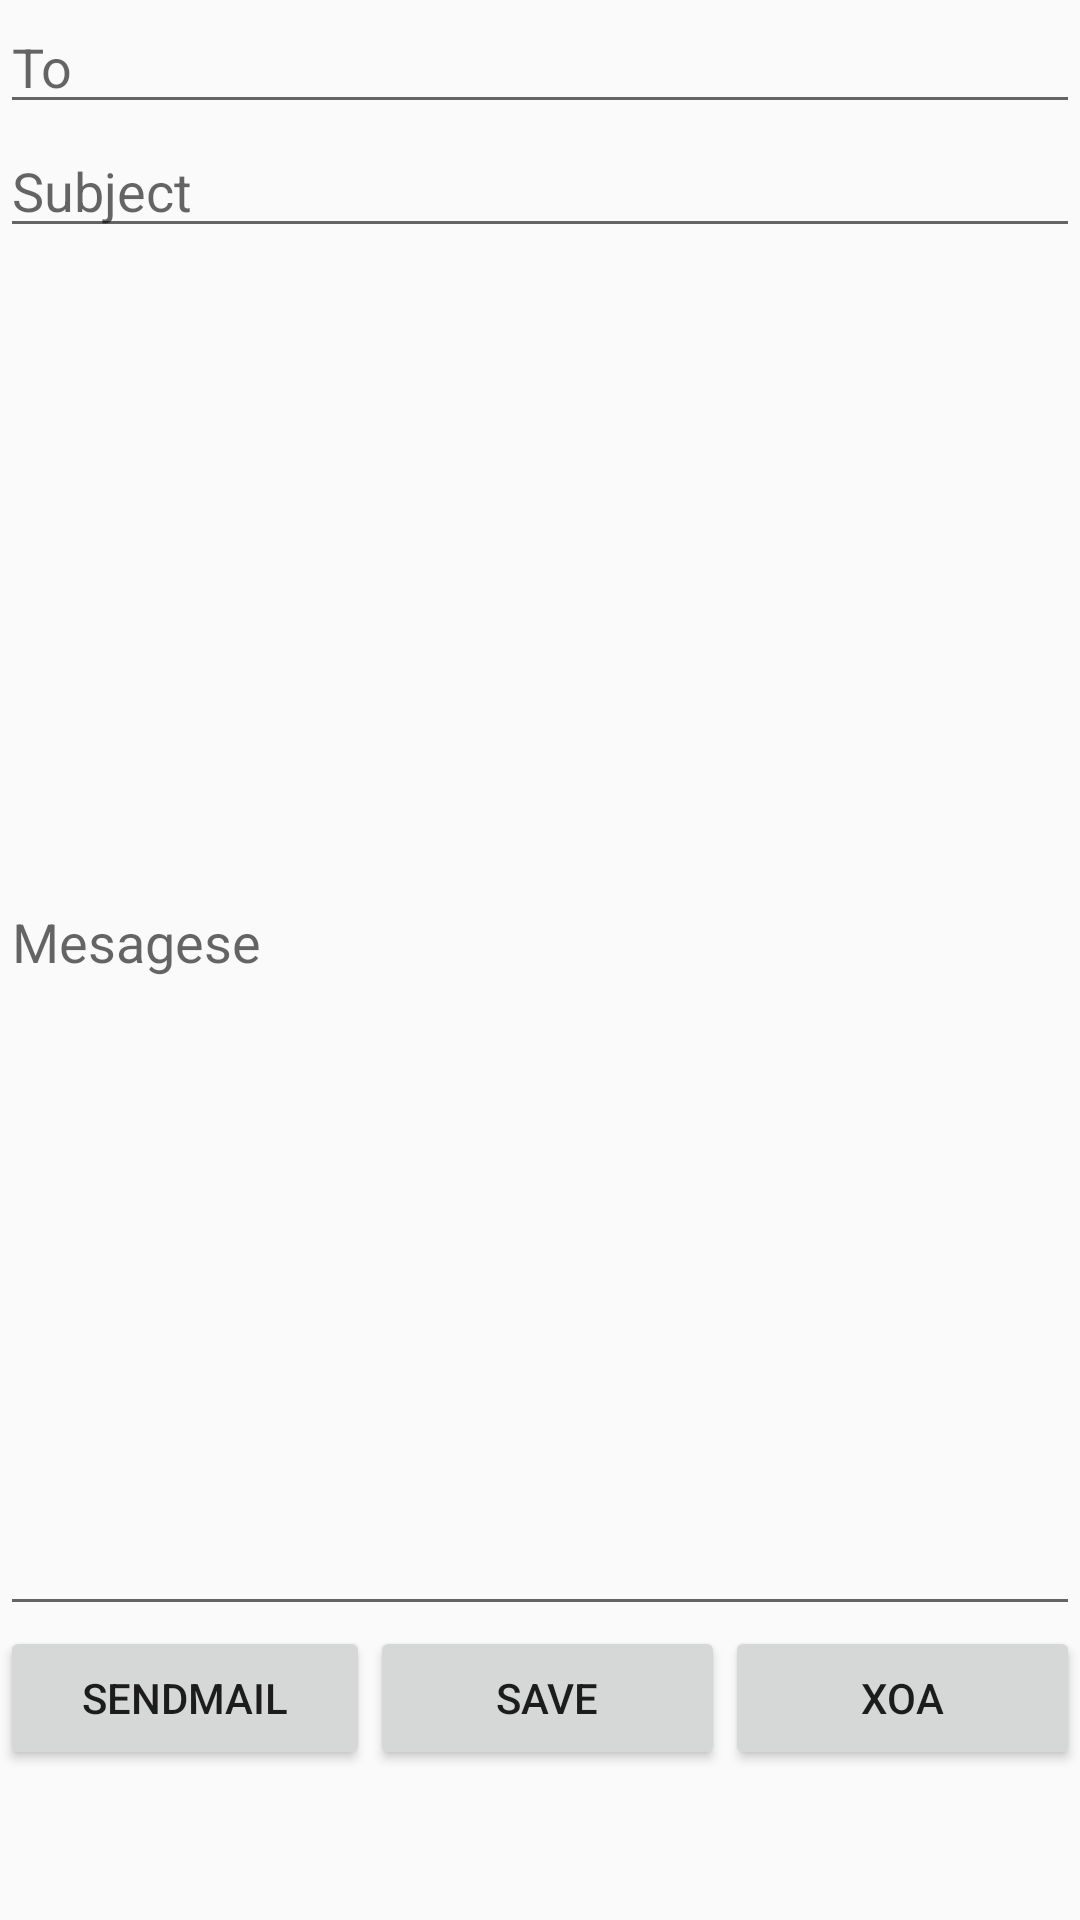

Layout XML and referenced resources for this Android screen:
<!-- AndroidManifest.xml: application theme AppTheme -->
<!-- res/layout/example_event.xml -->
<?xml version="1.0" encoding="utf-8"?>
<LinearLayout xmlns:android="http://schemas.android.com/apk/res/android"
    xmlns:app="http://schemas.android.com/apk/res-auto"
    xmlns:tools="http://schemas.android.com/tools"
    android:layout_width="match_parent"
    android:layout_height="match_parent"
    android:orientation="vertical"
    tools:context="com.huynt75.AppRun.MainActivity_example_event">

    
    
    
    
    <EditText
        android:id="@+id/edt_to"
        android:layout_width="match_parent"
        android:layout_height="wrap_content"
        android:hint="To" />

    <EditText
        android:id="@+id/edt_sub"
        android:layout_width="match_parent"

        android:layout_height="wrap_content"
        android:hint="Subject" />

    <EditText
        android:id="@+id/edt_mes"
        android:layout_width="match_parent"
        android:layout_height="wrap_content"
        android:layout_weight="1"
        android:hint="Mesagese" />

    <LinearLayout
        android:id="@+id/lt_button"
        android:layout_width="match_parent"
        android:layout_height="wrap_content"
        android:background="@color/LightBlue"
        android:weightSum="3">

        <Button
            android:id="@+id/btn_send"
            android:layout_width="wrap_content"
            android:layout_height="wrap_content"
            android:layout_weight="1"
            android:text="SendMail" />

        <Button
            android:id="@+id/btn_save"
            android:layout_width="wrap_content"
            android:layout_height="wrap_content"
            android:layout_weight="1"
            android:text="Save" />

        <Button
            android:id="@+id/btn_xoa"
            android:layout_width="wrap_content"
            android:layout_height="wrap_content"
            android:layout_weight="1"
            android:text="Xoa" />

    </LinearLayout>

    <TextView
        android:id="@+id/txt_disp"
        android:layout_width="match_parent"
        android:layout_height="50dp" />
    

</LinearLayout>
<!-- resources referenced by this layout -->
<resources>
  <style name="AppTheme" parent="Theme.AppCompat.Light.DarkActionBar">
          
          <item name="colorPrimary">@color/Tomato</item>
          <item name="colorPrimaryDark">@color/Black</item>
          <item name="colorAccent">@color/Black</item>
      </style>
</resources>
